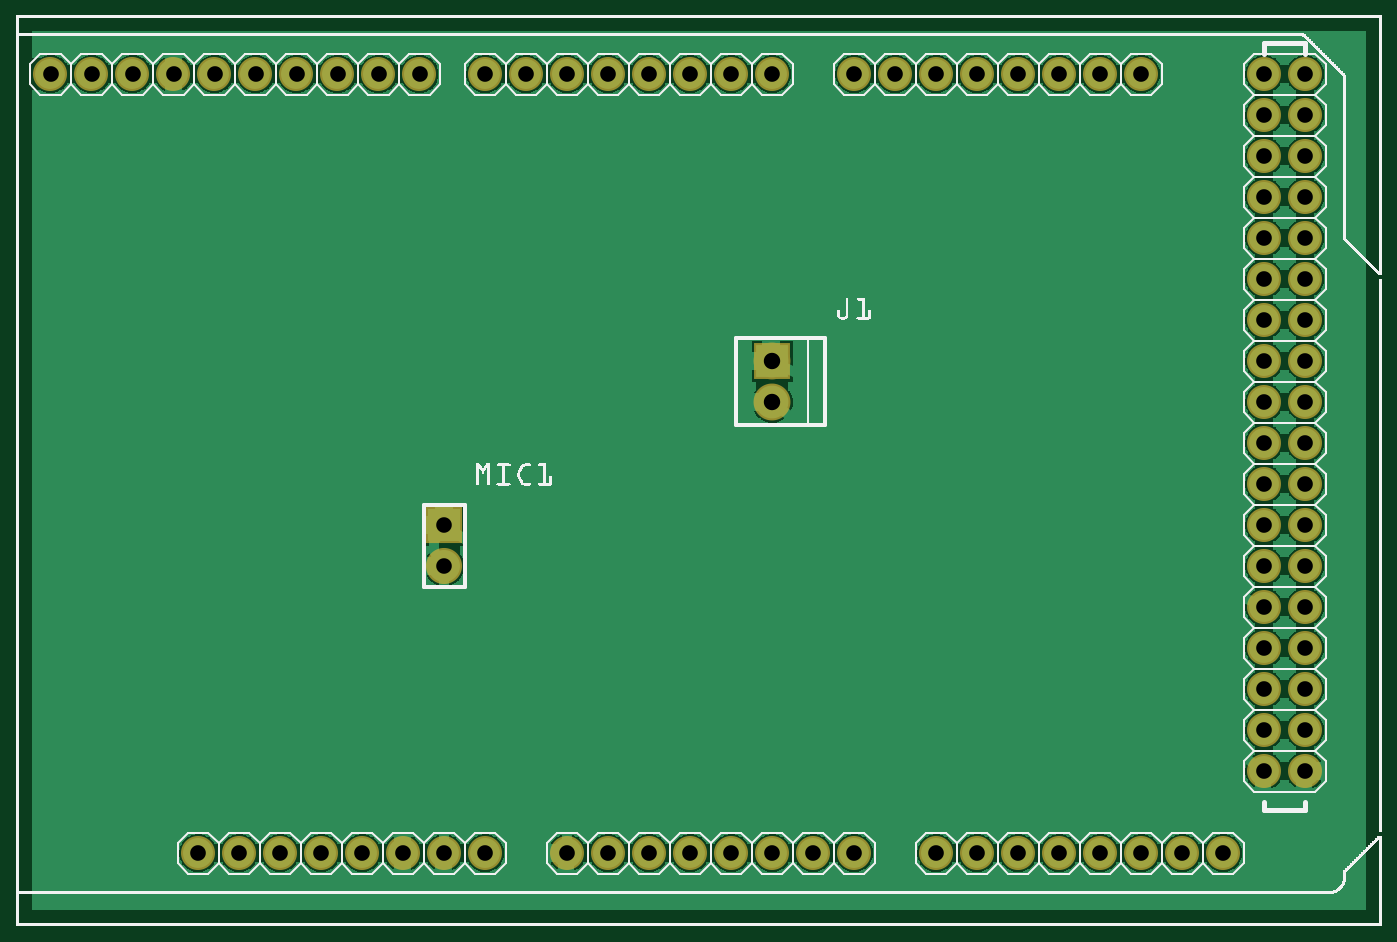
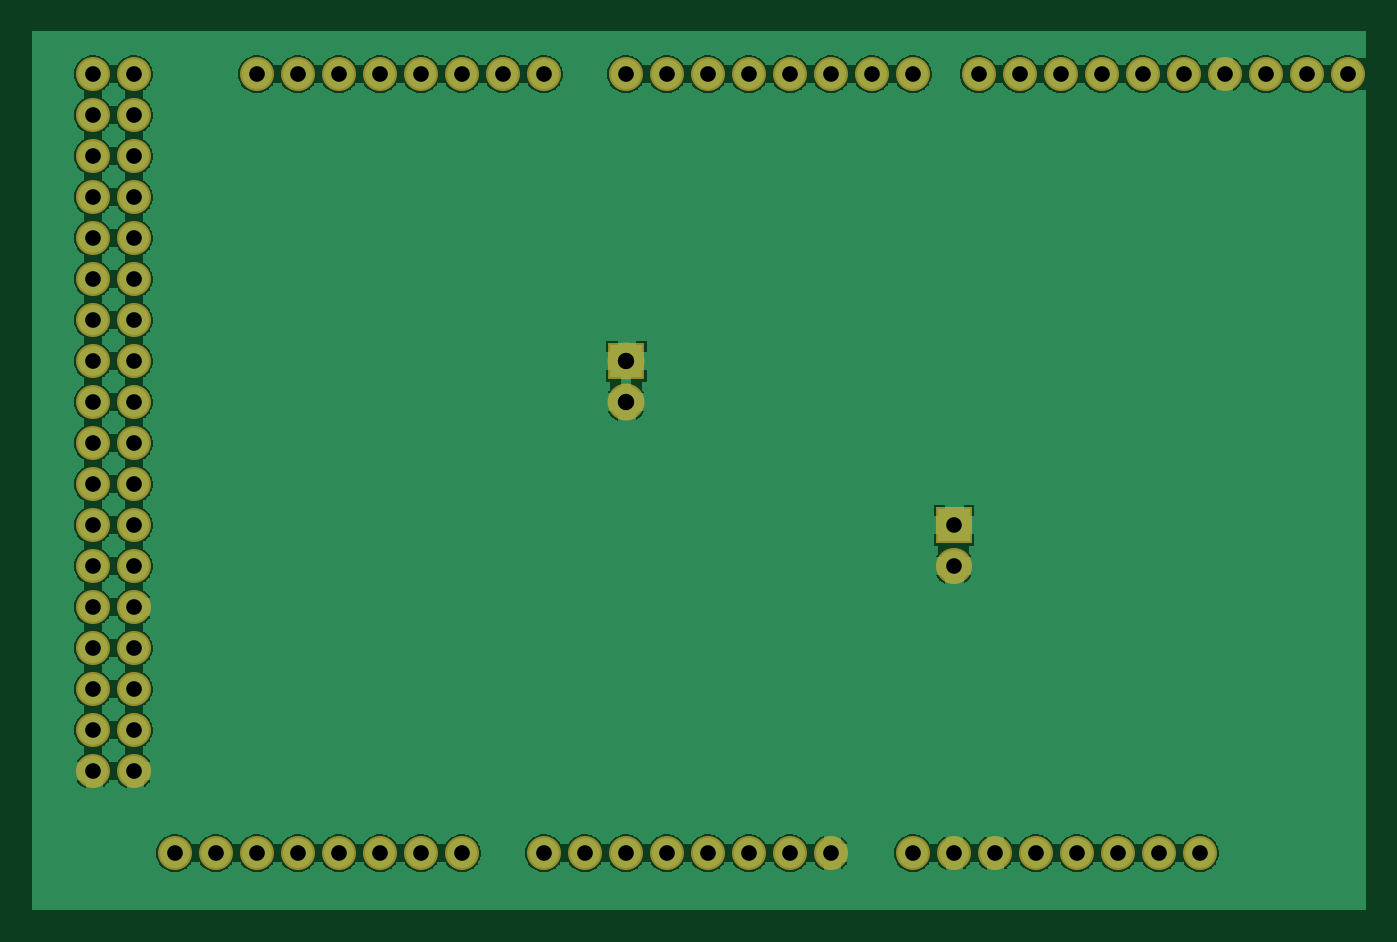
Circuit board: 6 layer files. Board 82.6 x 54.4 mm.
- bottom_copper: Untitled Sketch_copperBottom.gbl (118277 bytes)
- top_copper: Untitled Sketch_copperTop.gtl (117630 bytes)
- drill: Untitled Sketch_drill.txt (1496 bytes)
- bottom_mask: Untitled Sketch_maskBottom.gbs (1697 bytes)
- top_mask: Untitled Sketch_maskTop.gts (1697 bytes)
- top_silk: Untitled Sketch_silkTop.gto (166432 bytes)

=== bottom_copper: Untitled Sketch_copperBottom.gbl (118277 bytes, source omitted) ===
=== top_copper: Untitled Sketch_copperTop.gtl (117630 bytes, source omitted) ===
=== drill: Untitled Sketch_drill.txt ===
; NON-PLATED HOLES START AT T1
; THROUGH (PLATED) HOLES START AT T100
M48
INCH
T100C0.038194
T101C0.038000
T102C0.040000
%
T100
X017444Y001777
X031444Y008777
X017444Y020777
X030444Y019777
X026444Y001777
X026444Y020777
X031444Y011777
X008844Y020777
X030444Y003777
X031444Y007777
X030444Y018777
X000844Y020777
X031444Y010777
X029444Y001777
X031444Y006777
X012444Y020777
X030444Y017777
X021444Y020777
X003844Y020777
X030444Y020777
X006444Y001777
X031444Y005777
X030444Y016777
X015444Y001777
X015444Y020777
X024444Y001777
X024444Y020777
X006844Y020777
X031444Y004777
X009444Y001777
X030444Y015777
X018444Y001777
X018444Y020777
X031444Y019777
X027444Y001777
X027444Y020777
X009844Y020777
X031444Y003777
X030444Y014777
X010444Y001777
X031444Y018777
X001844Y020777
X004444Y001777
X030444Y013777
X013444Y001777
X013444Y020777
X022444Y001777
X031444Y017777
X030444Y009777
X022444Y020777
X004844Y020777
X031444Y020777
X030444Y012777
X007444Y001777
X031444Y016777
X030444Y008777
X016444Y001777
X016444Y020777
X025444Y001777
X025444Y020777
X030444Y011777
X007844Y020777
X031444Y015777
X030444Y007777
X019444Y001777
X030444Y010777
X028444Y001777
X031444Y014777
X030444Y006777
X011444Y001777
X011444Y020777
X020444Y001777
X020444Y020777
X002844Y020777
X031444Y013777
X005444Y001777
X030444Y005777
X014444Y001777
X014444Y020777
X031444Y009777
X023444Y001777
X023444Y020777
X005844Y020777
X031444Y012777
X030444Y004777
X008444Y001777
T101
X010444Y009777
X010444Y008777
T102
X018444Y012777
X018444Y013777
T00
M30

=== bottom_mask: Untitled Sketch_maskBottom.gbs ===
G04 MADE WITH FRITZING*
G04 WWW.FRITZING.ORG*
G04 DOUBLE SIDED*
G04 HOLES PLATED*
G04 CONTOUR ON CENTER OF CONTOUR VECTOR*
%ASAXBY*%
%FSLAX23Y23*%
%MOIN*%
%OFA0B0*%
%SFA1.0B1.0*%
%ADD10C,0.082917*%
%ADD11C,0.088000*%
%ADD12C,0.090000*%
%ADD13R,0.088000X0.088000*%
%ADD14R,0.090000X0.090000*%
%LNMASK0*%
G90*
G70*
G54D10*
X2344Y178D03*
X744Y178D03*
X2444Y178D03*
X2544Y178D03*
X2644Y178D03*
X2744Y178D03*
X3044Y1578D03*
X2844Y178D03*
X2944Y178D03*
X784Y2078D03*
X1344Y178D03*
X1444Y178D03*
X1544Y178D03*
X1644Y178D03*
X3044Y778D03*
X1744Y178D03*
X1844Y178D03*
X1944Y178D03*
X2044Y178D03*
X1544Y2078D03*
X3044Y1978D03*
X3044Y1178D03*
X3044Y378D03*
X384Y2078D03*
X1144Y178D03*
X1144Y2078D03*
X3044Y1778D03*
X3044Y1378D03*
X3044Y978D03*
X2744Y2078D03*
X3044Y578D03*
X2644Y2078D03*
X2544Y2078D03*
X2444Y2078D03*
X2344Y2078D03*
X2244Y2078D03*
X2144Y2078D03*
X2044Y2078D03*
X184Y2078D03*
X584Y2078D03*
X984Y2078D03*
X544Y178D03*
X944Y178D03*
X1744Y2078D03*
X1344Y2078D03*
X3044Y2078D03*
X3044Y1878D03*
X3044Y1678D03*
X3044Y1478D03*
X3044Y1278D03*
X3044Y1078D03*
X3044Y878D03*
X3044Y678D03*
X3044Y478D03*
X84Y2078D03*
X284Y2078D03*
X484Y2078D03*
X684Y2078D03*
X884Y2078D03*
X444Y178D03*
X644Y178D03*
X844Y178D03*
X1044Y178D03*
X1844Y2078D03*
X1644Y2078D03*
X1444Y2078D03*
X1244Y2078D03*
X3144Y2078D03*
X3144Y1978D03*
X3144Y1878D03*
X3144Y1778D03*
X3144Y1678D03*
X3144Y1578D03*
X3144Y1478D03*
X3144Y1378D03*
X3144Y1278D03*
X3144Y1178D03*
X3144Y1078D03*
X3144Y978D03*
X3144Y878D03*
X3144Y778D03*
X3144Y678D03*
X3144Y578D03*
X3144Y478D03*
X3144Y378D03*
X2244Y178D03*
G54D11*
X1044Y978D03*
X1044Y878D03*
G54D12*
X1844Y1378D03*
X1844Y1278D03*
G54D13*
X1044Y978D03*
G54D14*
X1844Y1378D03*
G04 End of Mask0*
M02*
=== top_mask: Untitled Sketch_maskTop.gts ===
G04 MADE WITH FRITZING*
G04 WWW.FRITZING.ORG*
G04 DOUBLE SIDED*
G04 HOLES PLATED*
G04 CONTOUR ON CENTER OF CONTOUR VECTOR*
%ASAXBY*%
%FSLAX23Y23*%
%MOIN*%
%OFA0B0*%
%SFA1.0B1.0*%
%ADD10C,0.082917*%
%ADD11C,0.088000*%
%ADD12C,0.090000*%
%ADD13R,0.088000X0.088000*%
%ADD14R,0.090000X0.090000*%
%LNMASK1*%
G90*
G70*
G54D10*
X2344Y178D03*
X744Y178D03*
X2444Y178D03*
X2544Y178D03*
X2644Y178D03*
X2744Y178D03*
X3044Y1578D03*
X2844Y178D03*
X2944Y178D03*
X784Y2078D03*
X1344Y178D03*
X1444Y178D03*
X1544Y178D03*
X1644Y178D03*
X3044Y778D03*
X1744Y178D03*
X1844Y178D03*
X1944Y178D03*
X2044Y178D03*
X1544Y2078D03*
X3044Y1978D03*
X3044Y1178D03*
X3044Y378D03*
X384Y2078D03*
X1144Y178D03*
X1144Y2078D03*
X3044Y1778D03*
X3044Y1378D03*
X3044Y978D03*
X2744Y2078D03*
X3044Y578D03*
X2644Y2078D03*
X2544Y2078D03*
X2444Y2078D03*
X2344Y2078D03*
X2244Y2078D03*
X2144Y2078D03*
X2044Y2078D03*
X184Y2078D03*
X584Y2078D03*
X984Y2078D03*
X544Y178D03*
X944Y178D03*
X1744Y2078D03*
X1344Y2078D03*
X3044Y2078D03*
X3044Y1878D03*
X3044Y1678D03*
X3044Y1478D03*
X3044Y1278D03*
X3044Y1078D03*
X3044Y878D03*
X3044Y678D03*
X3044Y478D03*
X84Y2078D03*
X284Y2078D03*
X484Y2078D03*
X684Y2078D03*
X884Y2078D03*
X444Y178D03*
X644Y178D03*
X844Y178D03*
X1044Y178D03*
X1844Y2078D03*
X1644Y2078D03*
X1444Y2078D03*
X1244Y2078D03*
X3144Y2078D03*
X3144Y1978D03*
X3144Y1878D03*
X3144Y1778D03*
X3144Y1678D03*
X3144Y1578D03*
X3144Y1478D03*
X3144Y1378D03*
X3144Y1278D03*
X3144Y1178D03*
X3144Y1078D03*
X3144Y978D03*
X3144Y878D03*
X3144Y778D03*
X3144Y678D03*
X3144Y578D03*
X3144Y478D03*
X3144Y378D03*
X2244Y178D03*
G54D11*
X1044Y978D03*
X1044Y878D03*
G54D12*
X1844Y1378D03*
X1844Y1278D03*
G54D13*
X1044Y978D03*
G54D14*
X1844Y1378D03*
G04 End of Mask1*
M02*
=== top_silk: Untitled Sketch_silkTop.gto (166432 bytes, source omitted) ===
